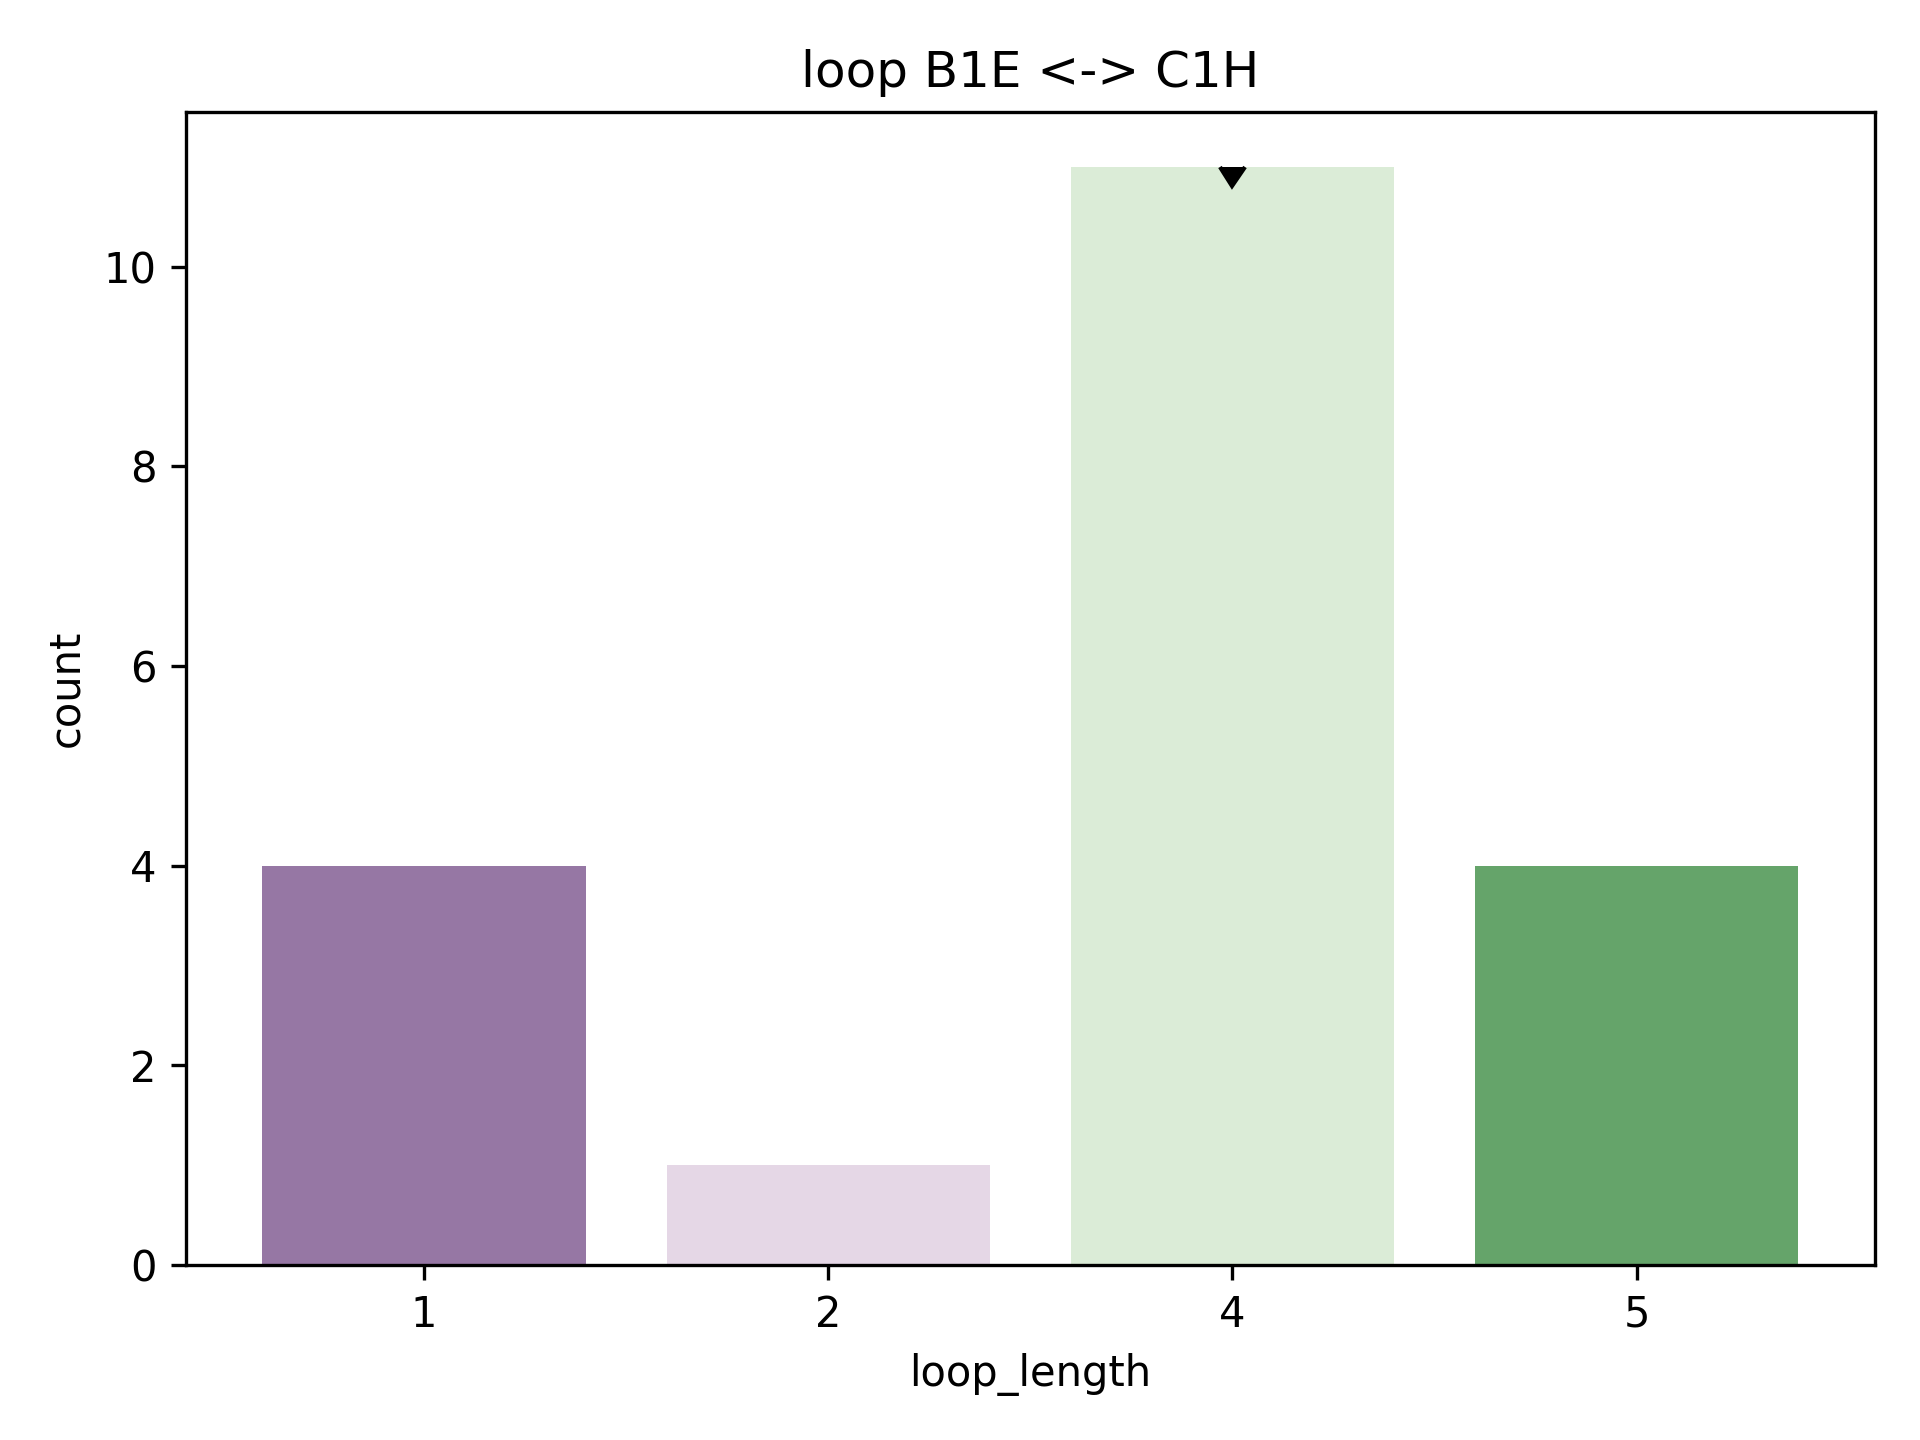

The file beside this chart, header and first rows:
rmsd, pdb, chain, match, abego, 3mers, 9mers, loop, loop_length, length_count
1.058, 2bbe, A, [(10, 17), (22, 31)], BBBBBBBBBGAAAAAAAAAAAA, /work/lpdi/databases/frags/bb/2bbe_A.200…, /work/lpdi/databases/frags/bb/2bbe_A.200…, BGAA, 4, 11
1.145, 1y0h, A, [(7, 14), (19, 28)], BBBBBBBBAAAAAAAAAAAAAA, /work/lpdi/databases/frags/y0/1y0h_A.200…, /work/lpdi/databases/frags/y0/1y0h_A.200…, AAAA, 4, 11
1.343, 2h9u, A, [(31, 38), (43, 52)], ABBBBBBBEAAAAAAAAAAAAA, /work/lpdi/databases/frags/h9/2h9u_A.200…, /work/lpdi/databases/frags/h9/2h9u_A.200…, EAAA, 4, 11
